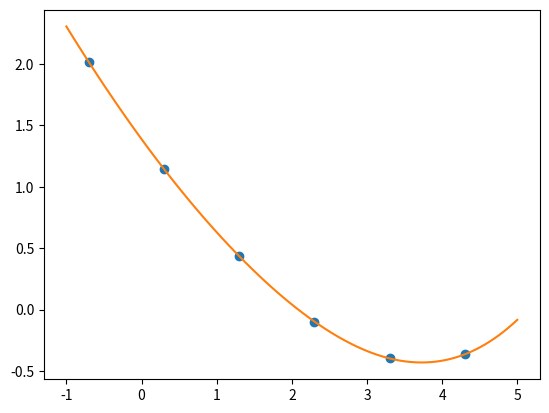

This chart was generated by the following Python code:
import matplotlib.pyplot as plt
import numpy as np
from scipy.interpolate import interp1d,CubicSpline

dx=np.array([0.2,2,20,200,2000,20000],dtype=float)
dy=np.array([103,13.9,2.72,0.8,0.401,0.433],dtype=float)

log_x=np.log10(dx)
log_y=np.log10(dy)
cs=CubicSpline(log_x,log_y)
xs=np.linspace(-1,5,num=100,endpoint=True)
plt.plot(log_x,log_y,'o')
plt.plot(xs,cs(xs))
plt.show()

print("cd(5.50)=",10**cs(np.log10(5.50)))
print("cd(5000)=",10**cs(np.log10(5000)))






